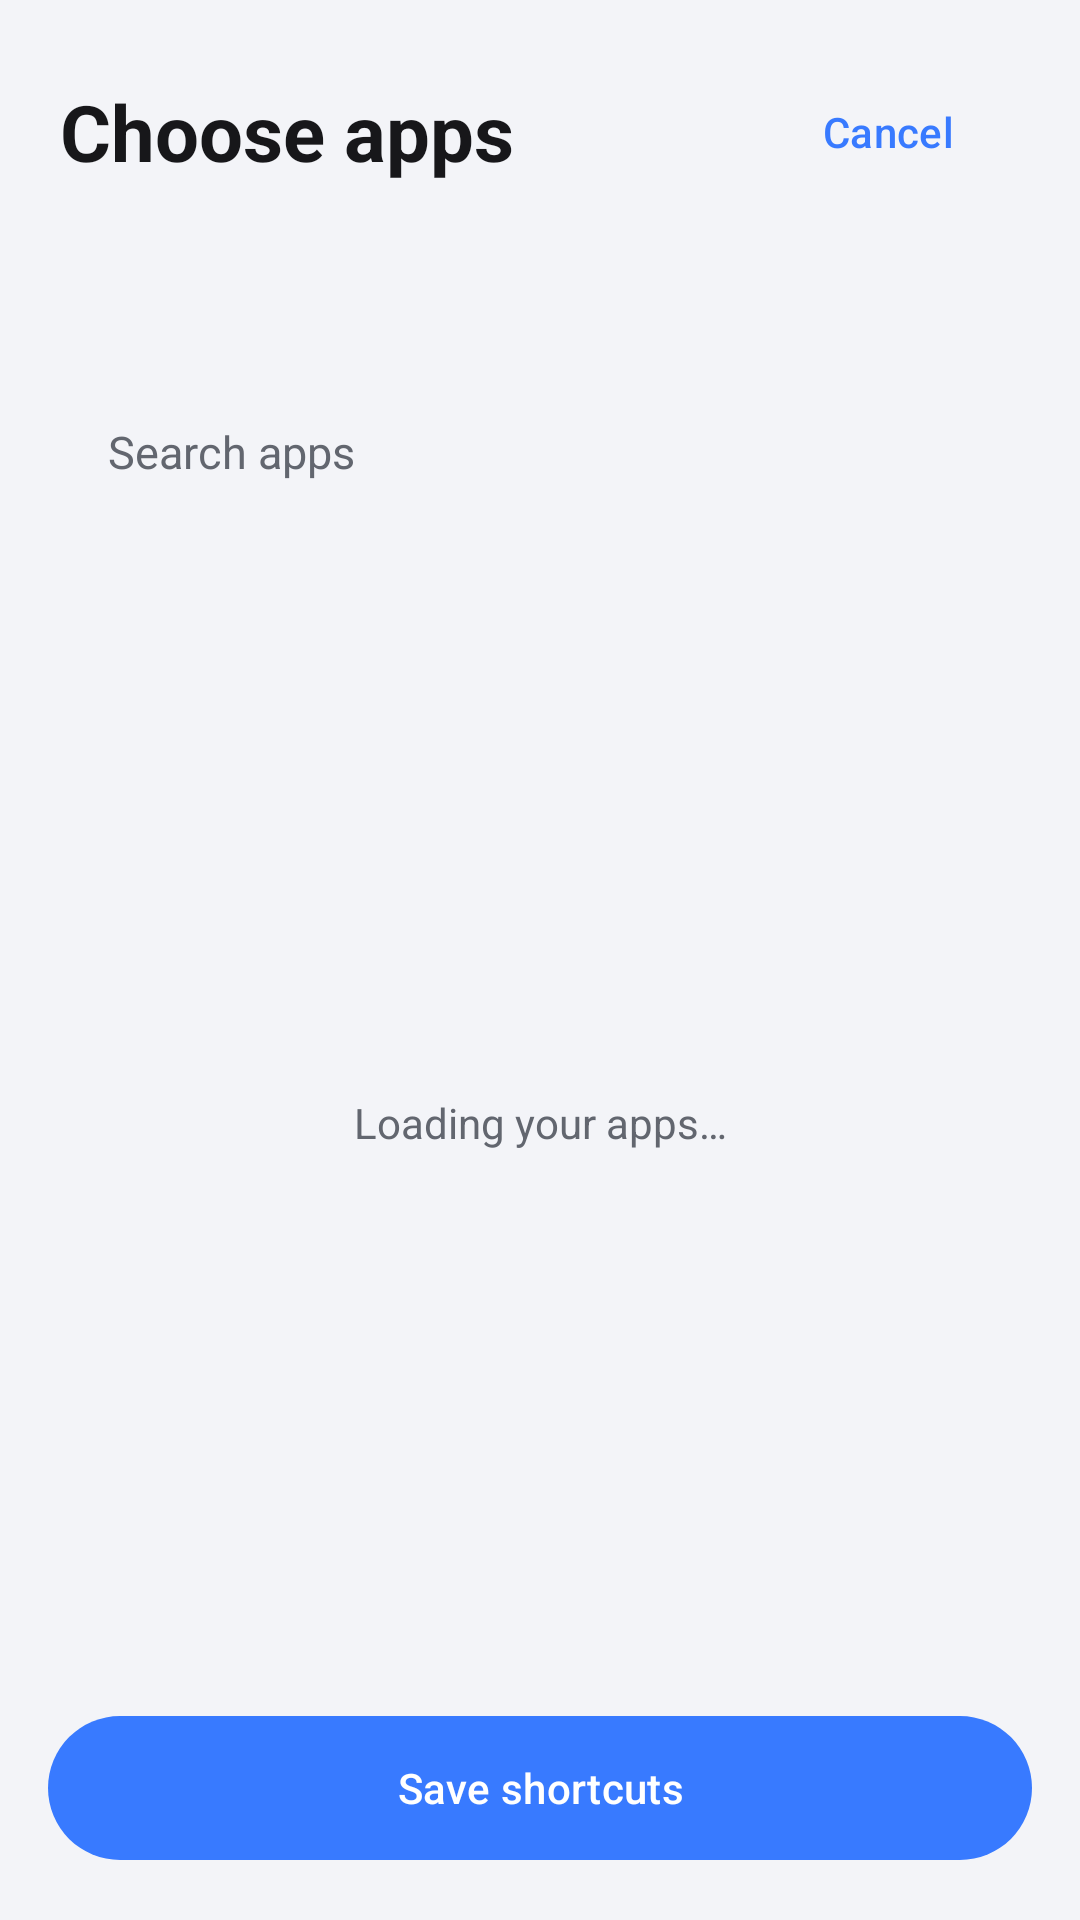

Here is an Android app screen rendered from its layout file. Give the layout XML and the strings, colors and styles it references.
<!-- AndroidManifest.xml: activity theme Theme.FlipLauncher.Editor -->
<!-- res/layout/activity_app_shortcut_picker.xml -->
<LinearLayout xmlns:android="http://schemas.android.com/apk/res/android"
    android:id="@+id/appShortcutPickerRoot" android:layout_width="match_parent" android:layout_height="match_parent"
    android:orientation="vertical" android:background="@color/fl_editor_background" android:focusableInTouchMode="true">
    <LinearLayout android:layout_width="match_parent" android:layout_height="wrap_content" android:padding="20dp" android:orientation="vertical">
        <LinearLayout android:layout_width="match_parent" android:layout_height="wrap_content" android:orientation="horizontal" android:gravity="center_vertical">
            <TextView android:layout_width="0dp" android:layout_height="wrap_content" android:layout_weight="1"
                android:text="@string/choose_app_shortcuts" android:textSize="26sp" android:textStyle="bold"
                android:textColor="@color/fl_editor_text" android:accessibilityHeading="true" />
            <com.google.android.material.button.MaterialButton android:id="@+id/cancelShortcutPicker"
                style="@style/Widget.Material3.Button.TextButton" android:layout_width="wrap_content" android:layout_height="wrap_content"
                android:minHeight="48dp" android:text="@string/cancel" android:textAllCaps="false" />
        </LinearLayout>
        <TextView android:id="@+id/shortcutPickerSubtitle" android:layout_width="match_parent" android:layout_height="wrap_content"
            android:textSize="14sp" android:textColor="@color/fl_editor_secondary" />
        <TextView android:id="@+id/shortcutPickerCount" android:layout_width="match_parent" android:layout_height="wrap_content"
            android:layout_marginTop="8dp" android:textSize="13sp" android:textColor="@color/fl_primary" />
        <EditText android:id="@+id/shortcutPickerSearch" android:layout_width="match_parent" android:layout_height="52dp"
            android:layout_marginTop="12dp" android:paddingStart="16dp" android:paddingEnd="16dp"
            android:background="@drawable/fl_editor_card" android:hint="@string/search_hint" android:inputType="text"
            android:imeOptions="actionDone" android:singleLine="true" android:textSize="15sp"
            android:textColor="@color/fl_editor_text" android:textColorHint="@color/fl_editor_secondary" />
    </LinearLayout>
    <FrameLayout android:layout_width="match_parent" android:layout_height="0dp" android:layout_weight="1">
        <androidx.recyclerview.widget.RecyclerView android:id="@+id/shortcutPickerApps" android:layout_width="match_parent" android:layout_height="match_parent"
            android:paddingStart="16dp" android:paddingEnd="16dp" android:clipToPadding="false" />
        <TextView android:id="@+id/shortcutPickerStatus" android:layout_width="match_parent" android:layout_height="wrap_content"
            android:layout_gravity="center" android:gravity="center" android:padding="32dp" android:text="@string/loading_apps"
            android:textColor="@color/fl_editor_secondary" android:textSize="14sp" />
    </FrameLayout>
    <com.google.android.material.button.MaterialButton android:id="@+id/saveAppShortcuts" android:layout_width="match_parent" android:layout_height="wrap_content"
        android:minHeight="56dp" android:layout_margin="16dp" android:text="@string/save_app_shortcuts" android:textAllCaps="false" />
</LinearLayout>
<!-- resources referenced by this layout -->
<resources>
  <color name="fl_editor_background">#F3F4F8</color>
  <color name="fl_editor_secondary">#62666F</color>
  <color name="fl_editor_text">#17171A</color>
  <color name="fl_primary">#387AFF</color>
  <string name="cancel">Cancel</string>
  <string name="choose_app_shortcuts">Choose apps</string>
  <string name="loading_apps">Loading your apps…</string>
  <string name="save_app_shortcuts">Save shortcuts</string>
  <string name="search_hint">Search apps</string>
  <style name="Theme.FlipLauncher.Editor" parent="Theme.Material3.Light.NoActionBar">
          <item name="android:windowBackground">@color/fl_editor_background</item>
          <item name="android:statusBarColor">@android:color/transparent</item>
          <item name="android:navigationBarColor">@android:color/transparent</item>
          <item name="android:windowLightStatusBar">true</item>
          <item name="android:windowLightNavigationBar">true</item>
          <item name="colorPrimary">@color/fl_primary</item>
          <item name="colorOnPrimary">@android:color/white</item>
          <item name="colorSurface">@android:color/white</item>
          <item name="colorOnSurface">@color/fl_editor_text</item>
          <item name="android:colorBackground">@color/fl_editor_background</item>
      </style>
</resources>
